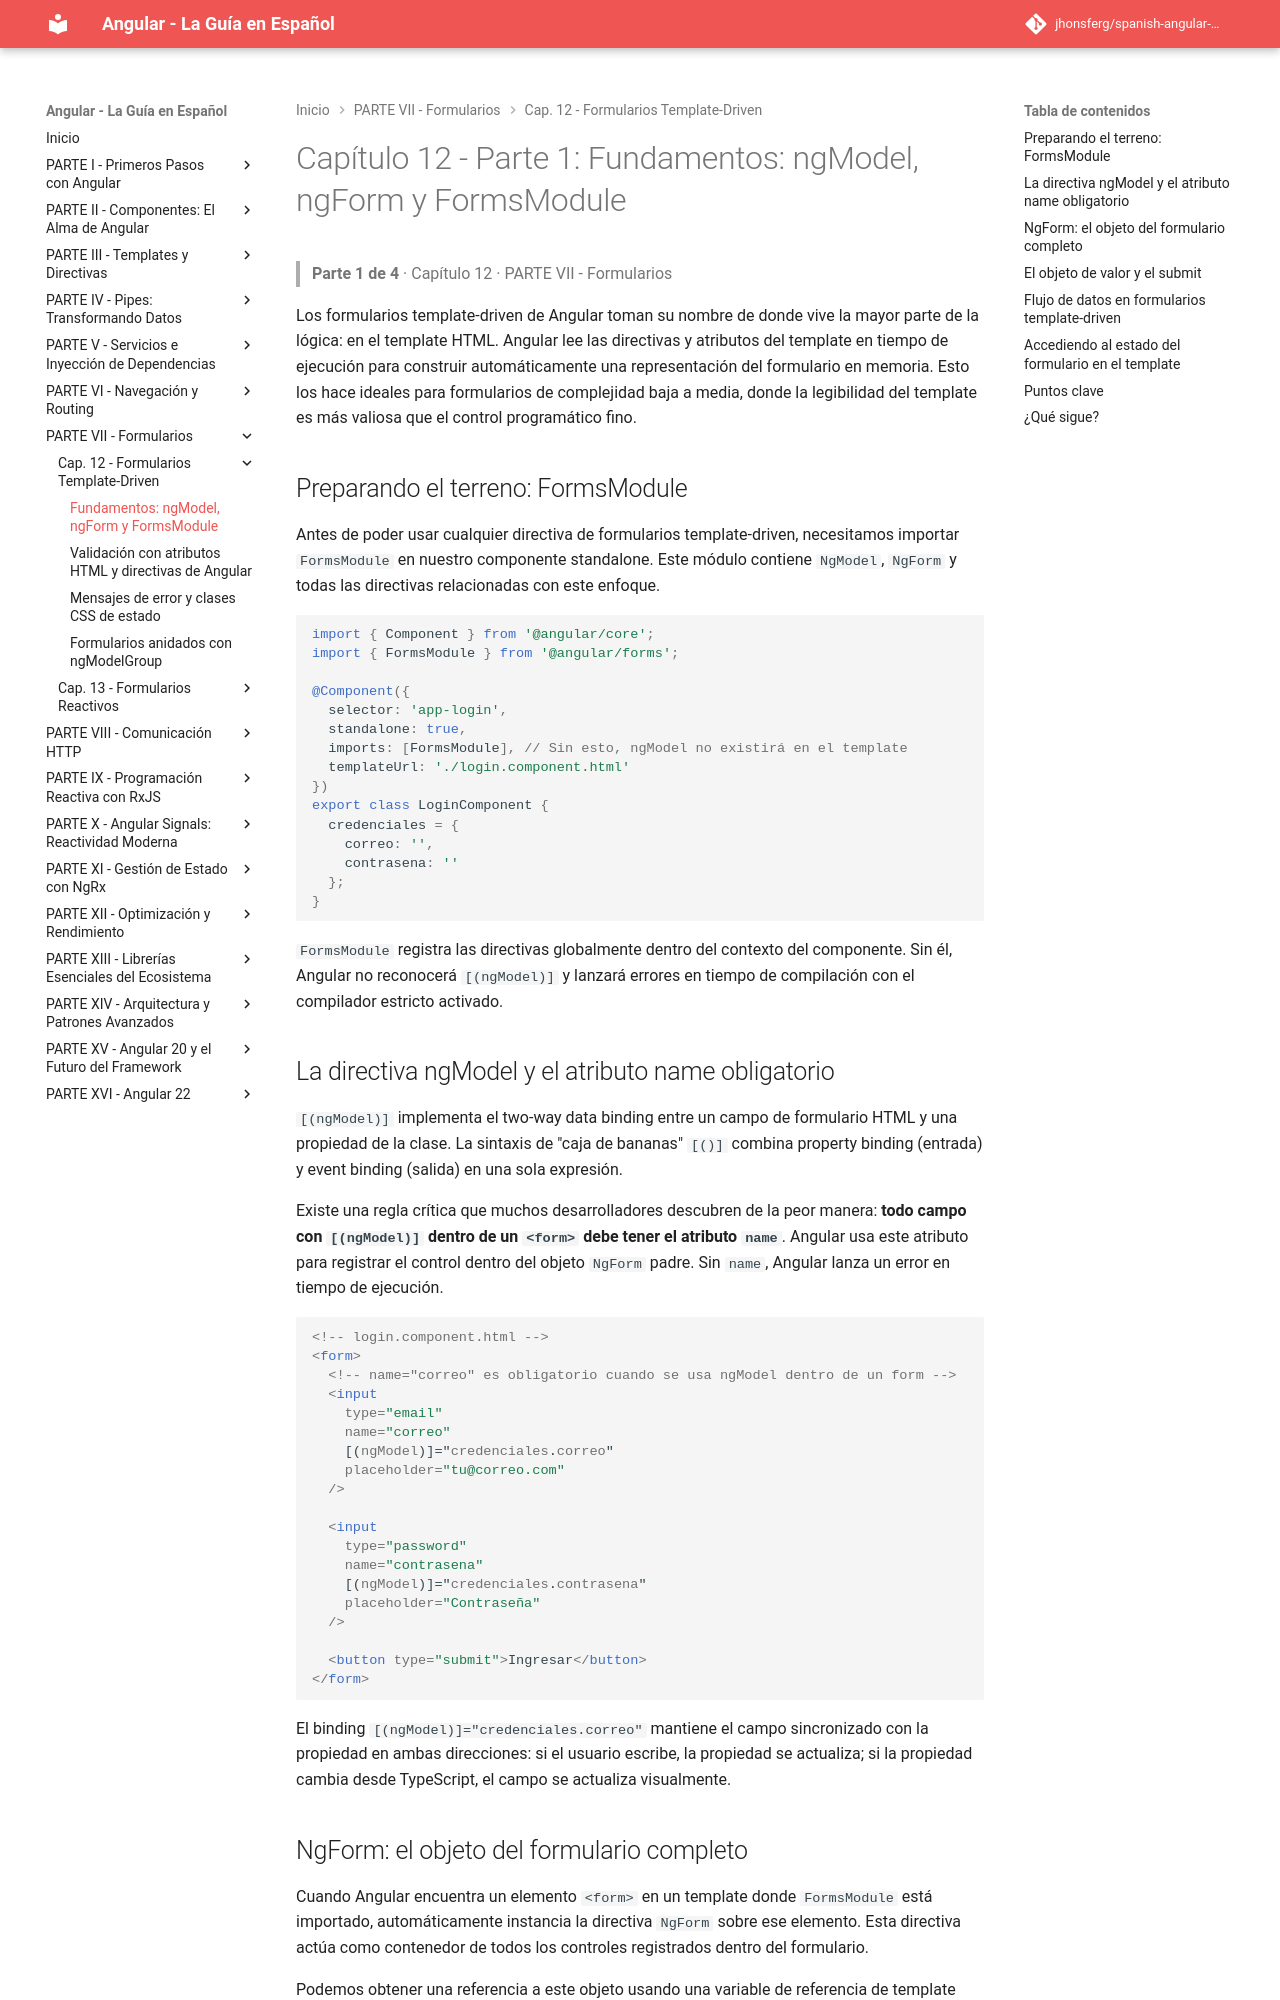

repository: jhonsferg/spanish-angular-guide · page: 12-formularios-template-driven/1-fundamentos-ngmodel-ngform-y-formsmodule/index.html · generator: mkdocs

# Capítulo 12 - Parte 1: Fundamentos: ngModel, ngForm y FormsModule

> **Parte 1 de 4** · Capítulo 12 · PARTE VII - Formularios

Los formularios template-driven de Angular toman su nombre de donde vive la mayor parte de la lógica: en el template HTML. Angular lee las directivas y atributos del template en tiempo de ejecución para construir automáticamente una representación del formulario en memoria. Esto los hace ideales para formularios de complejidad baja a media, donde la legibilidad del template es más valiosa que el control programático fino.

## Preparando el terreno: FormsModule

Antes de poder usar cualquier directiva de formularios template-driven, necesitamos importar `FormsModule` en nuestro componente standalone. Este módulo contiene `NgModel`, `NgForm` y todas las directivas relacionadas con este enfoque.

```typescript
import { Component } from '@angular/core';
import { FormsModule } from '@angular/forms';

@Component({
  selector: 'app-login',
  standalone: true,
  imports: [FormsModule], // Sin esto, ngModel no existirá en el template
  templateUrl: './login.component.html'
})
export class LoginComponent {
  credenciales = {
    correo: '',
    contrasena: ''
  };
}
```

`FormsModule` registra las directivas globalmente dentro del contexto del componente. Sin él, Angular no reconocerá `[(ngModel)]` y lanzará errores en tiempo de compilación con el compilador estricto activado.

## La directiva ngModel y el atributo name obligatorio

`[(ngModel)]` implementa el two-way data binding entre un campo de formulario HTML y una propiedad de la clase. La sintaxis de "caja de bananas" `[()]` combina property binding (entrada) y event binding (salida) en una sola expresión.

Existe una regla crítica que muchos desarrolladores descubren de la peor manera: **todo campo con `[(ngModel)]` dentro de un `<form>` debe tener el atributo `name`**. Angular usa este atributo para registrar el control dentro del objeto `NgForm` padre. Sin `name`, Angular lanza un error en tiempo de ejecución.

```html
<!-- login.component.html -->
<form>
  <!-- name="correo" es obligatorio cuando se usa ngModel dentro de un form -->
  <input
    type="email"
    name="correo"
    [(ngModel)]="credenciales.correo"
    placeholder="tu@correo.com"
  />

  <input
    type="password"
    name="contrasena"
    [(ngModel)]="credenciales.contrasena"
    placeholder="Contraseña"
  />

  <button type="submit">Ingresar</button>
</form>
```

El binding `[(ngModel)]="credenciales.correo"` mantiene el campo sincronizado con la propiedad en ambas direcciones: si el usuario escribe, la propiedad se actualiza; si la propiedad cambia desde TypeScript, el campo se actualiza visualmente.
